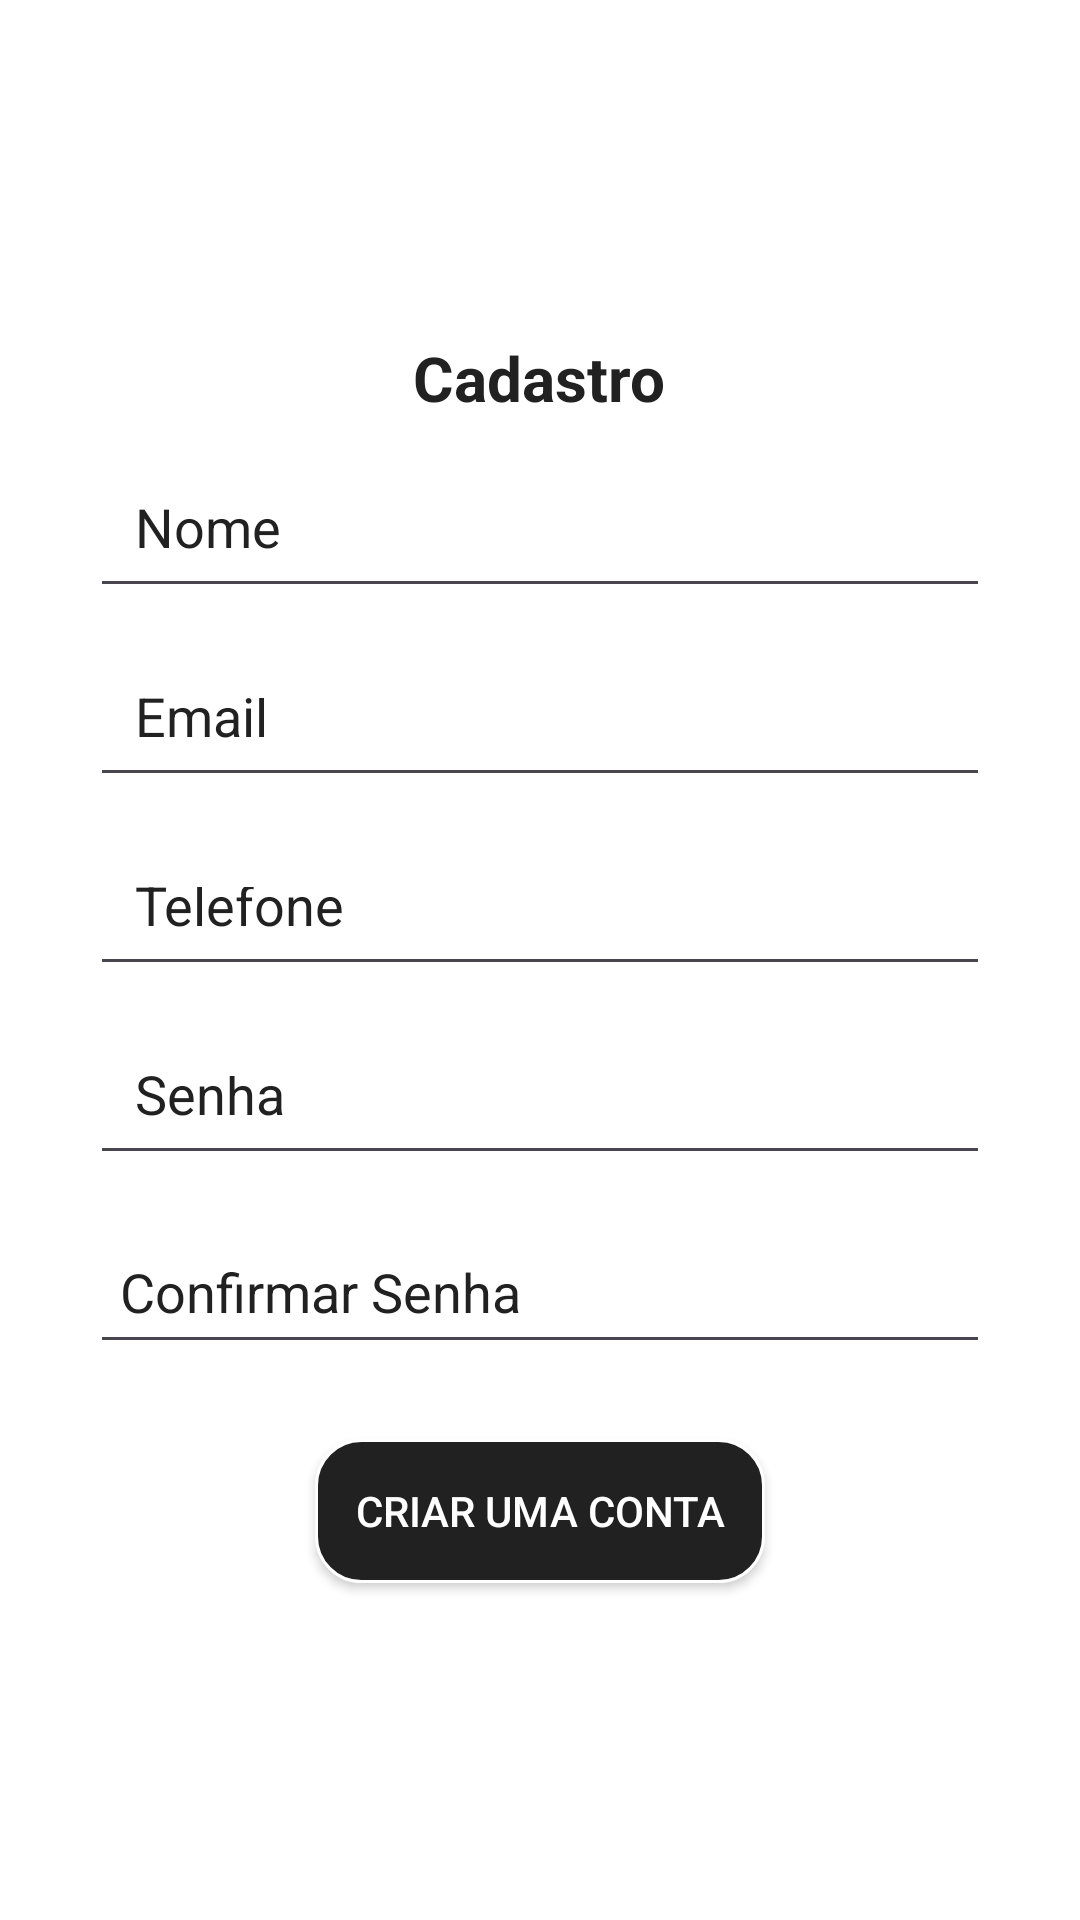

This screen was rendered from an Android layout file. Write that file and the resources it references.
<!-- AndroidManifest.xml: application theme Theme.MeusLivros -->
<!-- res/layout/activity_tela_cadastro_usuario.xml -->
<?xml version="1.0" encoding="utf-8"?>
<LinearLayout xmlns:android="http://schemas.android.com/apk/res/android"
    xmlns:app="http://schemas.android.com/apk/res-auto"
    xmlns:tools="http://schemas.android.com/tools"
    android:id="@+id/main"
    android:layout_width="match_parent"
    android:layout_height="match_parent"
    tools:context=".TelaCadastroUsuario"
    android:gravity="center"
    android:orientation="vertical"
    android:background="#fff">



    <TextView
        android:layout_width="wrap_content"
        android:layout_height="wrap_content"
        android:text="Cadastro"
        android:textSize="10pt"
        android:textStyle="bold"
        android:textColor="#212121"/>

    <EditText
        android:id="@+id/edit_nome_usuario"
        android:layout_width="300dp"
        android:layout_height="48dp"
        android:hint="Nome"
        android:padding="15dp"
        android:layout_marginTop="15dp"
        android:textColor="#212121"
        android:textColorHint="#212121"/>
    <EditText
        android:id="@+id/edit_email_usuario"
        android:layout_width="300dp"
        android:layout_height="48dp"
        android:hint="Email"
        android:padding="15dp"
        android:textColor="#212121"
        android:inputType="textEmailAddress"
        android:layout_marginTop="15dp"
        android:textColorHint="#212121"/>
    <EditText
        android:id="@+id/edit_telefone_usuario"
        android:layout_width="300dp"
        android:layout_height="48dp"
        android:hint="Telefone"
        android:padding="15dp"
        android:inputType="phone"
        android:layout_marginTop="15dp"
        android:textColorHint="#212121"
        android:textColor="#212121"/>
    <EditText
        android:id="@+id/edit_senha_usuario"
        android:layout_width="300dp"
        android:layout_height="48dp"
        android:hint="Senha"
        android:padding="15dp"
        android:inputType="textPassword"
        android:layout_marginTop="15dp"
        android:textColorHint="#212121"
        android:textColor="#212121"/>
    <EditText
        android:id="@+id/edit_conf_senha_usuario"
        android:layout_width="300dp"
        android:layout_height="48dp"
        android:hint="Confirmar Senha"
        android:padding="10dp"
        android:textColorHint="#212121"
        android:inputType="textPassword"
        android:layout_marginTop="15dp"
        android:textColor="#212121"/>


    <androidx.appcompat.widget.AppCompatButton
        android:id="@+id/btn_criar_usuario"
        android:layout_width="150dp"
        android:layout_height="wrap_content"
        android:background="@drawable/bg_btn1"
        android:text="Criar uma conta"
        android:layout_marginTop="25dp"
        android:textColor="#fff"/>


</LinearLayout>
<!-- resources referenced by this layout -->
<resources>
  <!-- drawable bg_btn1 (drawable) -->
  <?xml version="1.0" encoding="utf-8"?>
  <shape xmlns:android="http://schemas.android.com/apk/res/android"
      android:shape="rectangle">
  
      <solid android:color="#212121"/>
      <corners android:radius="15dp"/>
      <stroke android:color="#fff" android:width="1dp"/>
  
  </shape>
  <style name="Theme.MeusLivros" parent="Base.Theme.MeusLivros" />
  <style name="Base.Theme.MeusLivros" parent="Theme.Material3.DayNight.NoActionBar">
          
          
      </style>
</resources>
